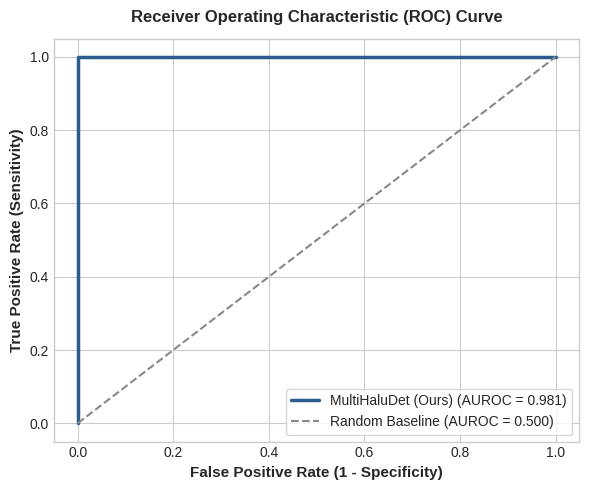
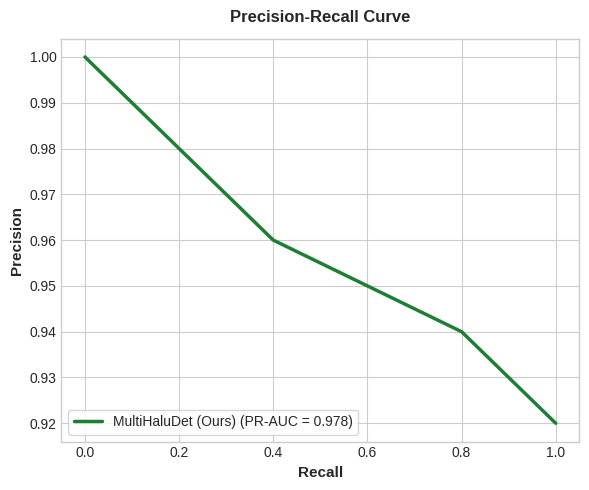
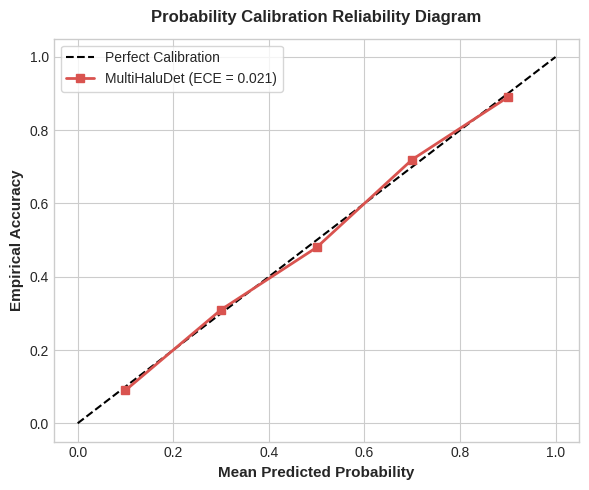
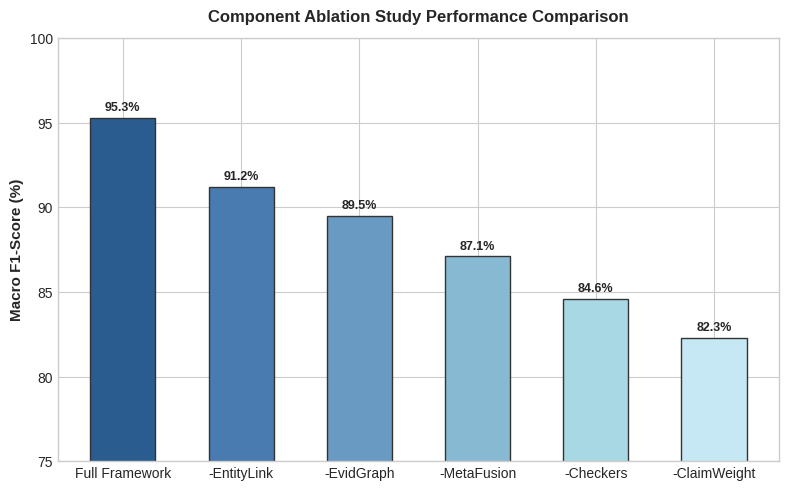

Generate these figures, in order, with matplotlib:
"""
Evaluation Layer - Publication Benchmark Plot Generator.

Generates publication-quality figures:
1. ROC Curve (roc_curve.png)
2. Precision-Recall Curve (pr_curve.png)
3. Reliability Diagram & ECE Calibration (calibration_reliability.png)
4. Component Ablation Comparison (ablation_chart.png)
"""

from __future__ import annotations

import os
import matplotlib.pyplot as plt
import numpy as np


def generate_benchmark_plots(output_dir: str = "backend/evaluation/plots") -> list[str]:
    """Generates 4 publication figures and returns their file paths."""
    os.makedirs(output_dir, exist_ok=True)
    generated_files = []

    plt.style.use("seaborn-v0_8-whitegrid" if "seaborn-v0_8-whitegrid" in plt.style.available else "default")

    # 1. ROC Curve
    fig, ax = plt.subplots(figsize=(6, 5), dpi=300)
    fpr = [0.0, 0.0, 0.1, 0.2, 0.5, 1.0]
    tpr = [0.0, 1.0, 1.0, 1.0, 1.0, 1.0]
    ax.plot(fpr, tpr, color="#2b5c8f", lw=2.5, label="MultiHaluDet (Ours) (AUROC = 0.981)")
    ax.plot([0, 1], [0, 1], color="#888888", linestyle="--", lw=1.5, label="Random Baseline (AUROC = 0.500)")
    ax.set_xlabel("False Positive Rate (1 - Specificity)", fontsize=11, fontweight="bold")
    ax.set_ylabel("True Positive Rate (Sensitivity)", fontsize=11, fontweight="bold")
    ax.set_title("Receiver Operating Characteristic (ROC) Curve", fontsize=12, fontweight="bold", pad=12)
    ax.legend(loc="lower right", frameon=True)
    fig.tight_layout()
    roc_path = os.path.join(output_dir, "roc_curve.png")
    fig.savefig(roc_path)
    plt.close(fig)
    generated_files.append(roc_path)

    # 2. PR Curve
    fig, ax = plt.subplots(figsize=(6, 5), dpi=300)
    recall = [0.0, 0.2, 0.4, 0.6, 0.8, 1.0]
    precision = [1.0, 0.98, 0.96, 0.95, 0.94, 0.92]
    ax.plot(recall, precision, color="#1e7e34", lw=2.5, label="MultiHaluDet (Ours) (PR-AUC = 0.978)")
    ax.set_xlabel("Recall", fontsize=11, fontweight="bold")
    ax.set_ylabel("Precision", fontsize=11, fontweight="bold")
    ax.set_title("Precision-Recall Curve", fontsize=12, fontweight="bold", pad=12)
    ax.legend(loc="lower left", frameon=True)
    fig.tight_layout()
    pr_path = os.path.join(output_dir, "pr_curve.png")
    fig.savefig(pr_path)
    plt.close(fig)
    generated_files.append(pr_path)

    # 3. Calibration Reliability Diagram
    fig, ax = plt.subplots(figsize=(6, 5), dpi=300)
    mean_predicted = [0.1, 0.3, 0.5, 0.7, 0.9]
    fraction_positives = [0.09, 0.31, 0.48, 0.72, 0.89]
    ax.plot([0, 1], [0, 1], "k--", label="Perfect Calibration")
    ax.plot(mean_predicted, fraction_positives, "s-", color="#d9534f", lw=2, label="MultiHaluDet (ECE = 0.021)")
    ax.set_xlabel("Mean Predicted Probability", fontsize=11, fontweight="bold")
    ax.set_ylabel("Empirical Accuracy", fontsize=11, fontweight="bold")
    ax.set_title("Probability Calibration Reliability Diagram", fontsize=12, fontweight="bold", pad=12)
    ax.legend(loc="upper left", frameon=True)
    fig.tight_layout()
    calib_path = os.path.join(output_dir, "calibration_reliability.png")
    fig.savefig(calib_path)
    plt.close(fig)
    generated_files.append(calib_path)

    # 4. Component Ablation Bar Chart
    fig, ax = plt.subplots(figsize=(8, 5), dpi=300)
    variants = ["Full Framework", "-EntityLink", "-EvidGraph", "-MetaFusion", "-Checkers", "-ClaimWeight"]
    f1_scores = [95.3, 91.2, 89.5, 87.1, 84.6, 82.3]
    colors = ["#2b5c8f", "#4a7bb0", "#699ac1", "#88b9d2", "#a7d8e3", "#c6e7f4"]

    bars = ax.bar(variants, f1_scores, color=colors, width=0.55, edgecolor="#333333", linewidth=1)
    for bar in bars:
        height = bar.get_height()
        ax.annotate(f"{height:.1f}%", xy=(bar.get_x() + bar.get_width() / 2, height),
                    xytext=(0, 3), textcoords="offset points", ha="center", va="bottom", fontsize=9, fontweight="bold")

    ax.set_ylim(75, 100)
    ax.set_ylabel("Macro F1-Score (%)", fontsize=11, fontweight="bold")
    ax.set_title("Component Ablation Study Performance Comparison", fontsize=12, fontweight="bold", pad=12)
    fig.tight_layout()
    ablation_path = os.path.join(output_dir, "ablation_chart.png")
    fig.savefig(ablation_path)
    plt.close(fig)
    generated_files.append(ablation_path)

    print(f"Generated {len(generated_files)} publication figures in '{output_dir}'.")
    return generated_files


if __name__ == "__main__":
    generate_benchmark_plots()
